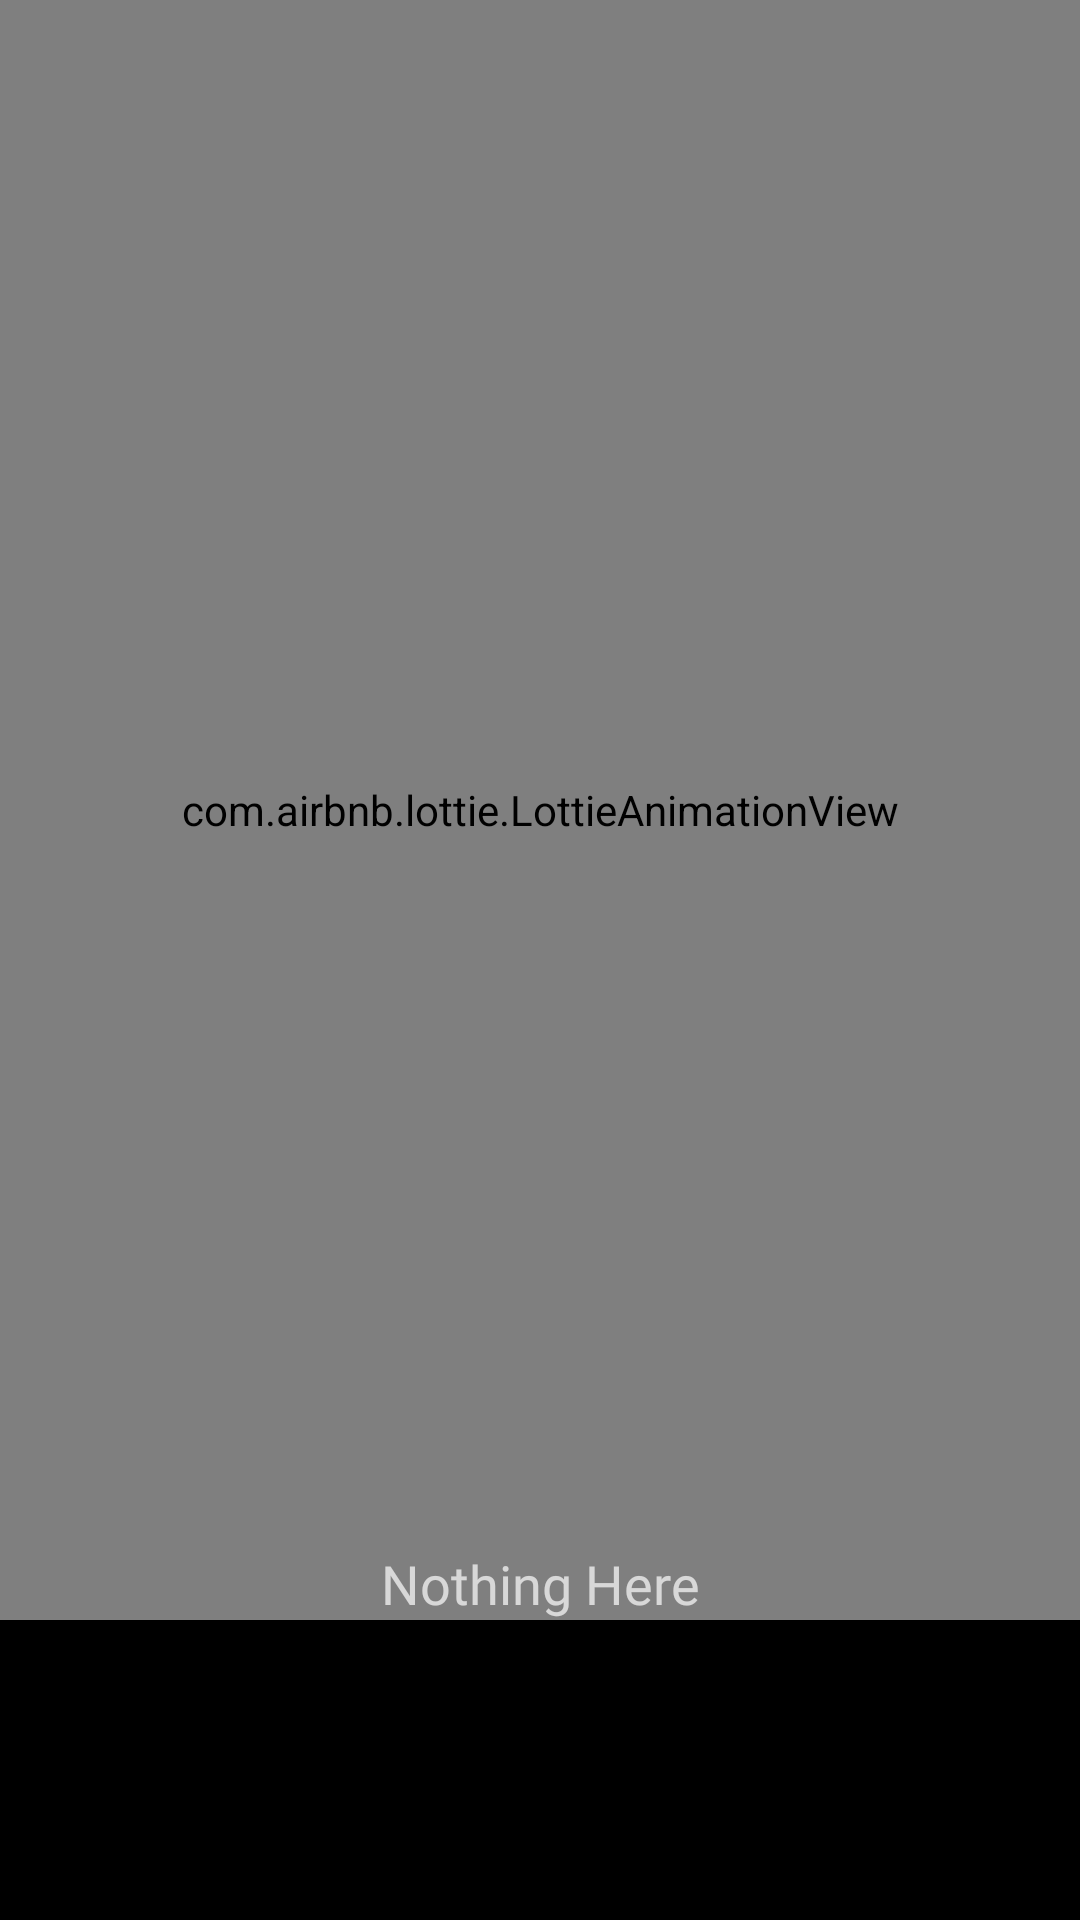

Here is an Android app screen rendered from its layout file. Give the layout XML and the strings, colors and styles it references.
<!-- AndroidManifest.xml: application theme Theme.Notes -->
<!-- res/layout/fragment_liked_notes.xml -->
<?xml version="1.0" encoding="utf-8"?>
<FrameLayout xmlns:android="http://schemas.android.com/apk/res/android"
    xmlns:tools="http://schemas.android.com/tools"
    android:layout_width="match_parent"
    android:layout_height="match_parent"
    xmlns:app="http://schemas.android.com/apk/res-auto"
    tools:context=".Fragments.LikedNotes">

    <RelativeLayout
        android:id="@+id/rellay2"
        android:layout_width="match_parent"
        android:layout_height="match_parent"
        app:layout_constraintLeft_toLeftOf="parent"
        app:layout_constraintRight_toRightOf="parent"
        app:layout_constraintTop_toBottomOf="@+id/relativeLayout">

        <androidx.constraintlayout.widget.ConstraintLayout
            android:layout_width="match_parent"
            android:layout_height="match_parent"
            android:layout_marginTop="0dp"
            android:background="@color/black"
            tools:context=".NotesFragment">

            <androidx.recyclerview.widget.RecyclerView
                android:id="@+id/notesLikedList"
                android:layout_width="match_parent"
                android:layout_height="match_parent"
                app:layoutManager="androidx.recyclerview.widget.GridLayoutManager"
                app:spanCount="2"
                tools:layout_editor_absoluteX="170dp"
                tools:layout_editor_absoluteY="446dp" />

        </androidx.constraintlayout.widget.ConstraintLayout>

        <com.airbnb.lottie.LottieAnimationView
            android:layout_width="match_parent"
            android:layout_height="match_parent"
            android:padding="50dp"
            android:layout_marginBottom="100dp"
            android:id="@+id/emptyAnim"
            app:lottie_rawRes="@raw/emptybox2"/>
        <TextView
            android:layout_width="match_parent"
            android:layout_height="wrap_content"
            android:text="@string/nothing_here"
            android:fontFamily="@font/balsamiq_sans"
            android:textSize="18sp"
            android:textColor="@color/white"
            android:alpha="0.7"
            android:layout_alignParentBottom="true"
            android:textAlignment="center"
            android:layout_alignParentLeft="true"
            android:layout_marginBottom="100dp"
            android:id="@+id/emptyTextView"/>

    </RelativeLayout>
</FrameLayout>
<!-- resources referenced by this layout -->
<resources>
  <color name="black">#FF000000</color>
  <color name="white">#FFFFFFFF</color>
  <string name="nothing_here">Nothing Here</string>
  <style name="Theme.Notes" parent="Base.Theme.Notes">
          <item name="popupMenuBackground">@drawable/menu_background</item>
      </style>
  <style name="Base.Theme.Notes" parent="Theme.Material3.DayNight.NoActionBar">
          
          
  
      </style>
  <!-- drawable menu_background (drawable) -->
  <?xml version="1.0" encoding="utf-8"?>
  <shape xmlns:android="http://schemas.android.com/apk/res/android">
      <solid
          android:color="@color/lightYellow"/>
      <corners android:radius="16dp"/>
      <stroke android:color="@color/black"
          android:width="0.1dp"/>
  </shape>
  <color name="lightYellow">#F5F0BB</color>
</resources>
